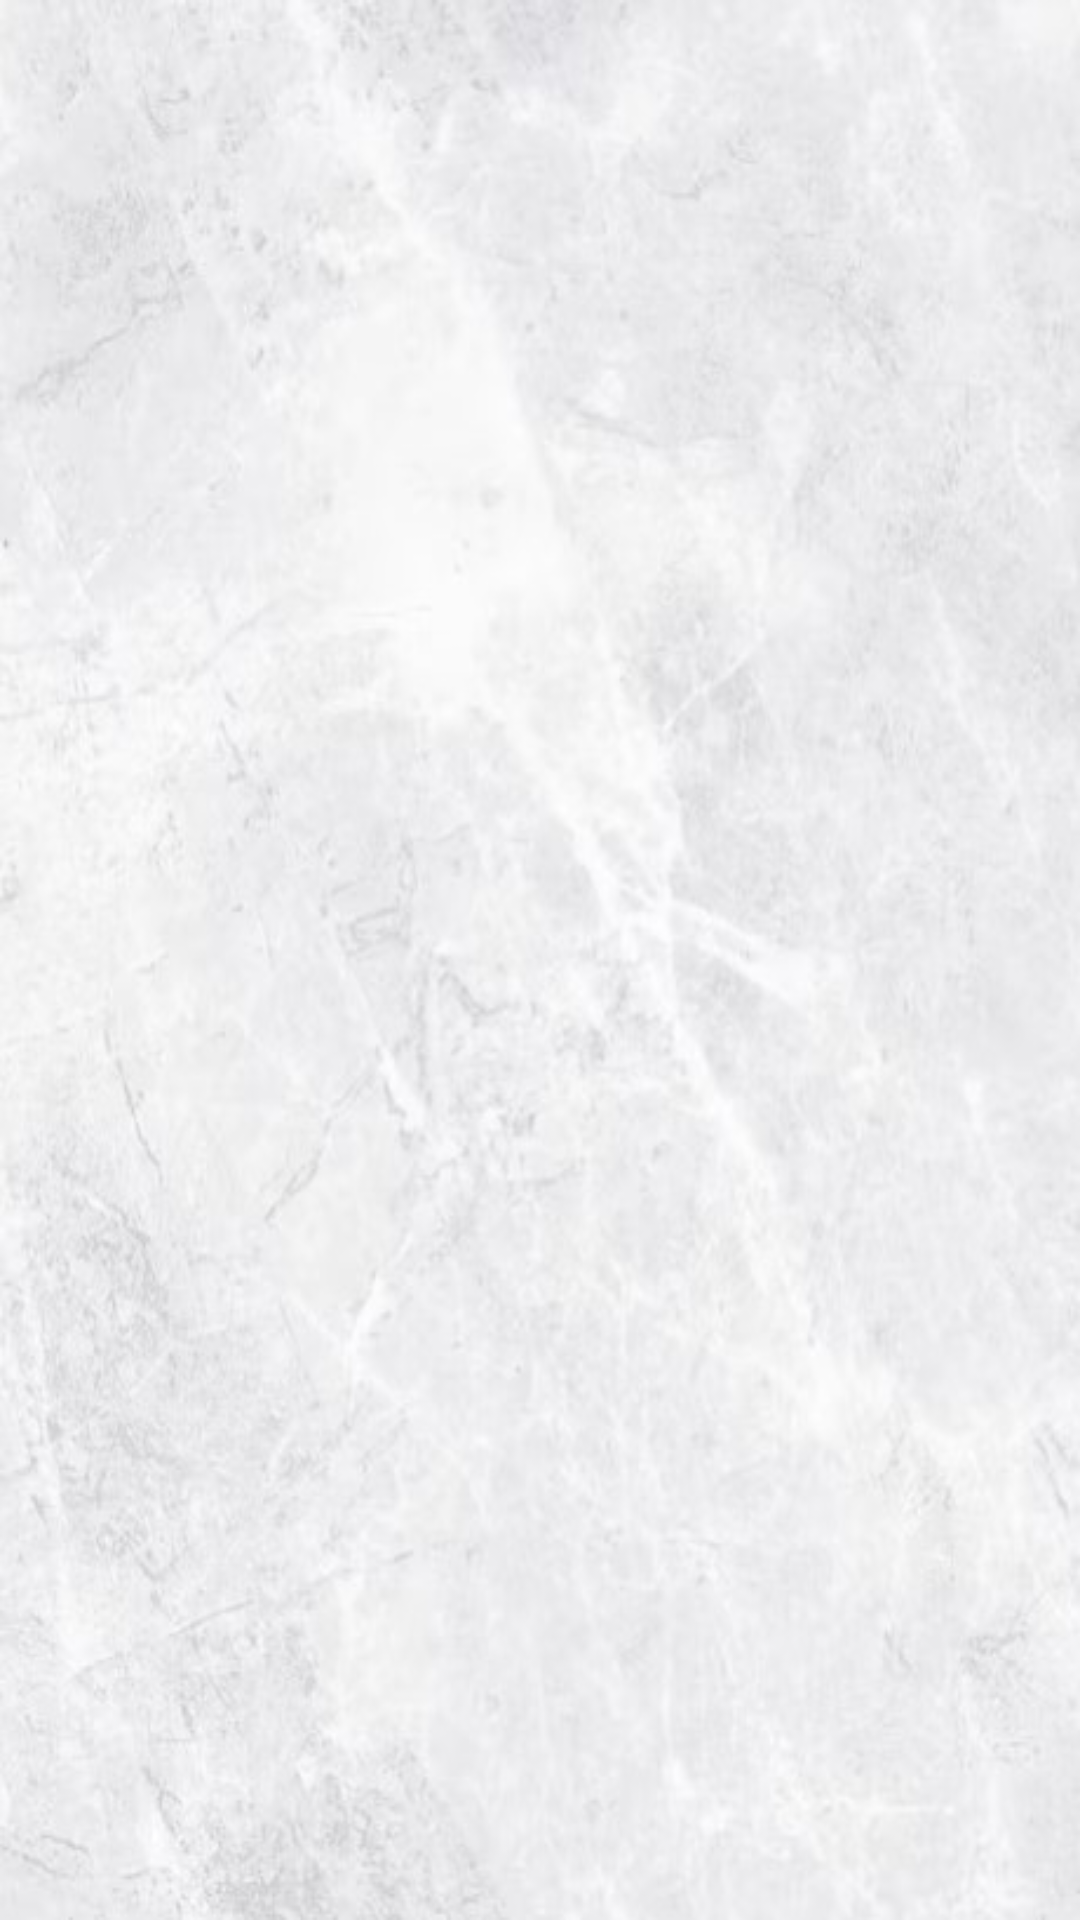

Layout XML and referenced resources for this Android screen:
<!-- AndroidManifest.xml: application theme Theme.TFG -->
<!-- res/layout/activity_noticias.xml -->
<?xml version="1.0" encoding="utf-8"?>
<androidx.constraintlayout.widget.ConstraintLayout xmlns:android="http://schemas.android.com/apk/res/android"
    xmlns:app="http://schemas.android.com/apk/res-auto"
    android:layout_width="match_parent"
    android:layout_height="match_parent"
    android:background="@drawable/fondomarmol">

    <ListView
        android:id="@+id/listView"
        android:layout_width="0dp"
        android:layout_height="0dp"
        android:padding="5dp"
        app:layout_constraintTop_toTopOf="parent"
        app:layout_constraintBottom_toBottomOf="parent"
        app:layout_constraintStart_toStartOf="parent"
        app:layout_constraintEnd_toEndOf="parent" />

</androidx.constraintlayout.widget.ConstraintLayout>
<!-- resources referenced by this layout -->
<resources>
  <!-- drawable fondomarmol: jpg bitmap (drawable, 42862 bytes) -->
</resources>
